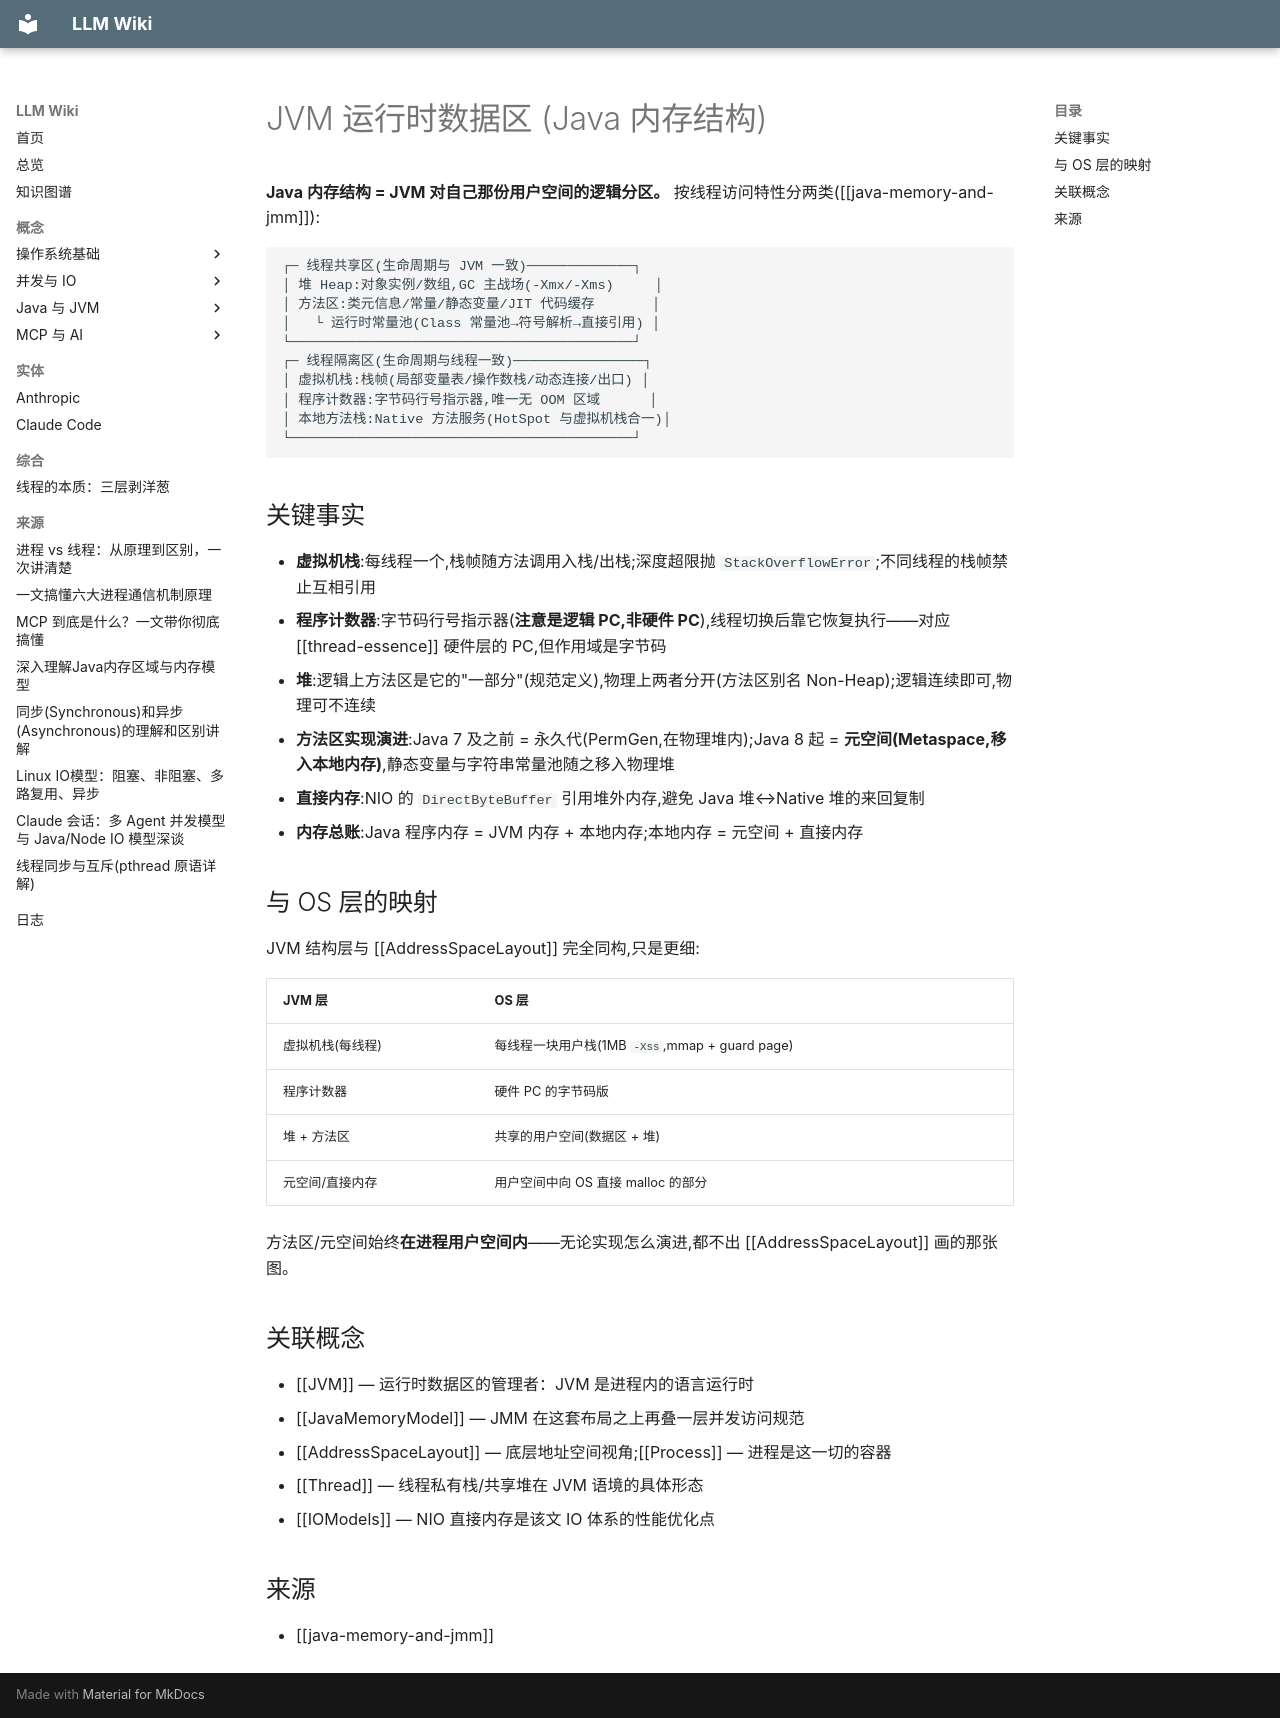

repository: lllzzzcccc/knowledge-base · page: concepts/JvmRuntimeMemory/index.html · generator: mkdocs

---
title: "JVM 运行时数据区 (Java 内存结构)"
type: concept
tags: [JVM, Java, 内存]
sources: [java-memory-and-jmm]
last_updated: 2026-09-28
---

# JVM 运行时数据区 (Java 内存结构)

**Java 内存结构 = JVM 对自己那份用户空间的逻辑分区。** 按线程访问特性分两类([[java-memory-and-jmm]]):

```
┌─ 线程共享区(生命周期与 JVM 一致)─────────────┐
│ 堆 Heap:对象实例/数组,GC 主战场(-Xmx/-Xms)     │
│ 方法区:类元信息/常量/静态变量/JIT 代码缓存       │
│   └ 运行时常量池(Class 常量池→符号解析→直接引用) │
└──────────────────────────────────────────┘
┌─ 线程隔离区(生命周期与线程一致)────────────────┐
│ 虚拟机栈:栈帧(局部变量表/操作数栈/动态连接/出口) │
│ 程序计数器:字节码行号指示器,唯一无 OOM 区域      │
│ 本地方法栈:Native 方法服务(HotSpot 与虚拟机栈合一)│
└──────────────────────────────────────────┘
```

## 关键事实

- **虚拟机栈**:每线程一个,栈帧随方法调用入栈/出栈;深度超限抛 `StackOverflowError`;不同线程的栈帧禁止互相引用
- **程序计数器**:字节码行号指示器(**注意是逻辑 PC,非硬件 PC**),线程切换后靠它恢复执行——对应 [[thread-essence]] 硬件层的 PC,但作用域是字节码
- **堆**:逻辑上方法区是它的"一部分"(规范定义),物理上两者分开(方法区别名 Non-Heap);逻辑连续即可,物理可不连续
- **方法区实现演进**:Java 7 及之前 = 永久代(PermGen,在物理堆内);Java 8 起 = **元空间(Metaspace,移入本地内存)**,静态变量与字符串常量池随之移入物理堆
- **直接内存**:NIO 的 `DirectByteBuffer` 引用堆外内存,避免 Java 堆↔Native 堆的来回复制
- **内存总账**:Java 程序内存 = JVM 内存 + 本地内存;本地内存 = 元空间 + 直接内存

## 与 OS 层的映射

JVM 结构层与 [[AddressSpaceLayout]] 完全同构,只是更细:

| JVM 层 | OS 层 |
|---|---|
| 虚拟机栈(每线程) | 每线程一块用户栈(1MB `-Xss`,mmap + guard page) |
| 程序计数器 | 硬件 PC 的字节码版 |
| 堆 + 方法区 | 共享的用户空间(数据区 + 堆) |
| 元空间/直接内存 | 用户空间中向 OS 直接 malloc 的部分 |

方法区/元空间始终**在进程用户空间内**——无论实现怎么演进,都不出 [[AddressSpaceLayout]] 画的那张图。

## 关联概念

- [[JVM]] — 运行时数据区的管理者：JVM 是进程内的语言运行时
- [[JavaMemoryModel]] — JMM 在这套布局之上再叠一层并发访问规范
- [[AddressSpaceLayout]] — 底层地址空间视角;[[Process]] — 进程是这一切的容器
- [[Thread]] — 线程私有栈/共享堆在 JVM 语境的具体形态
- [[IOModels]] — NIO 直接内存是该文 IO 体系的性能优化点

## 来源

- [[java-memory-and-jmm]]
